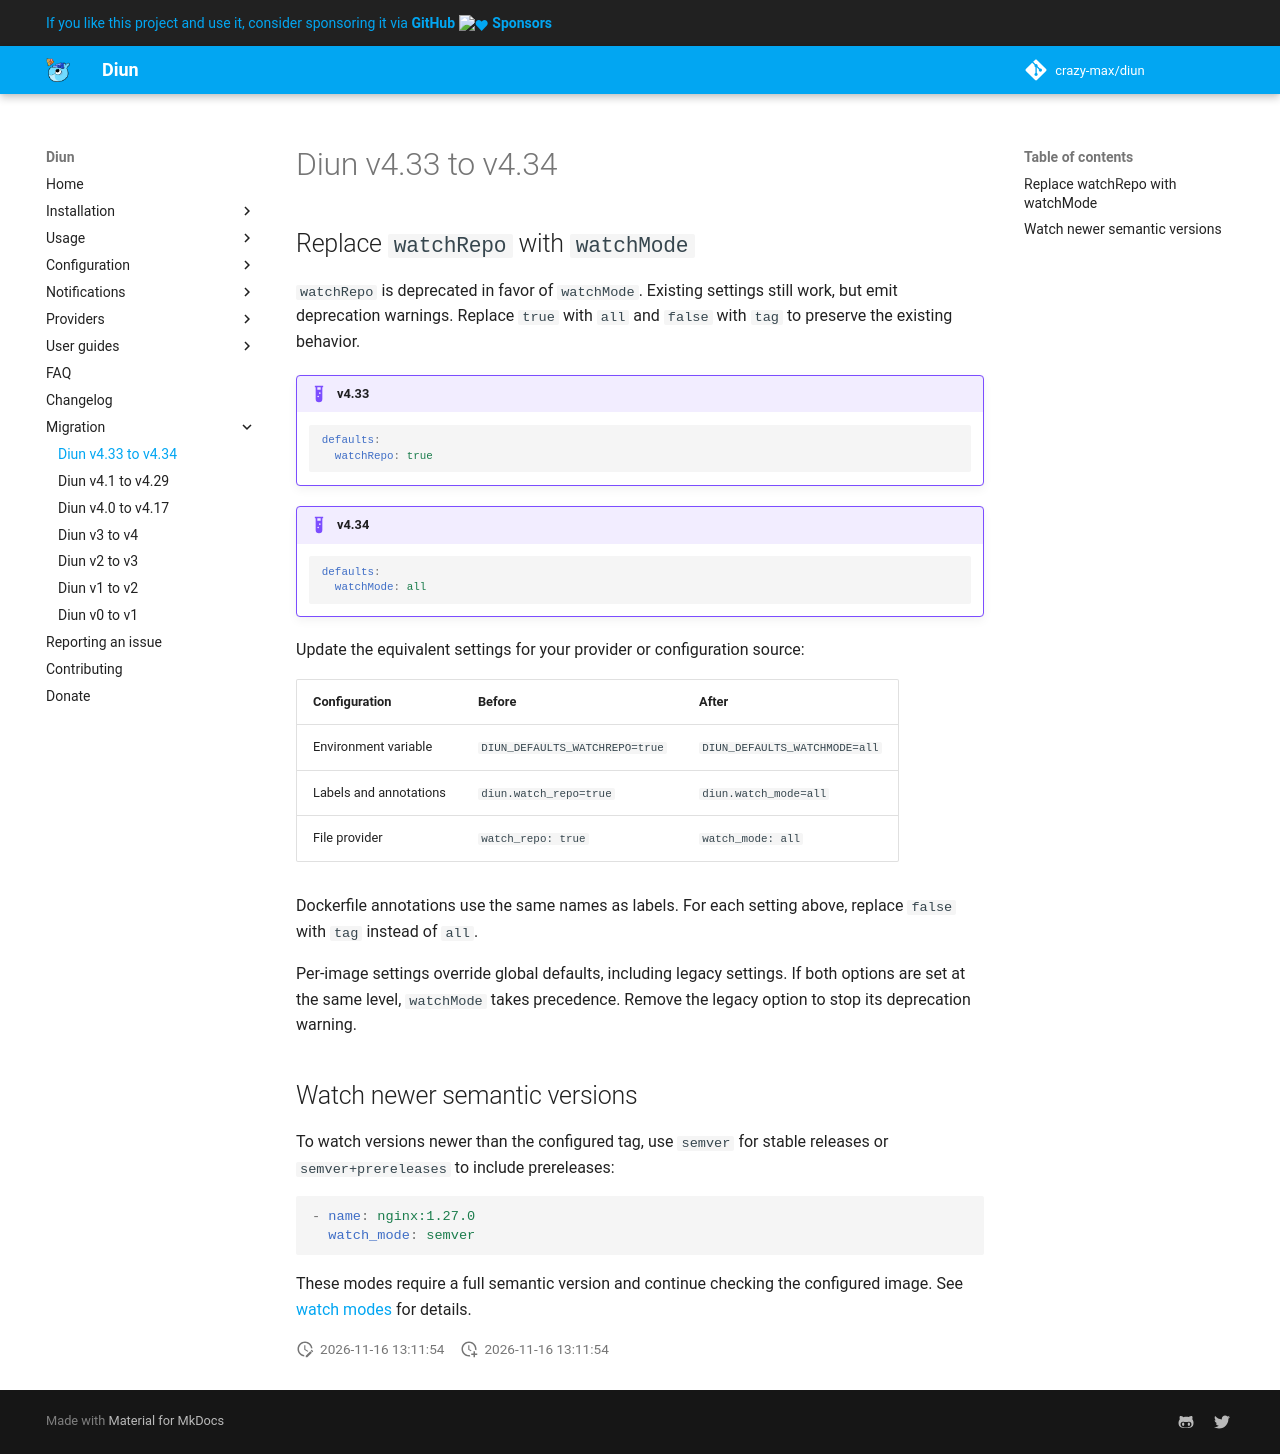

repository: crazy-max/diun · page: migration/v4.33-to-v4.34/index.html · generator: mkdocs

# Diun v4.33 to v4.34

## Replace `watchRepo` with `watchMode`

`watchRepo` is deprecated in favor of `watchMode`. Existing settings still work,
but emit deprecation warnings. Replace `true` with `all` and `false` with `tag`
to preserve the existing behavior.

!!! example "v4.33"
    ```yaml
    defaults:
      watchRepo: true
    ```

!!! example "v4.34"
    ```yaml
    defaults:
      watchMode: all
    ```

Update the equivalent settings for your provider or configuration source:

| Configuration          | Before                         | After                         |
|------------------------|--------------------------------|-------------------------------|
| Environment variable   | `DIUN_DEFAULTS_WATCHREPO=true` | `DIUN_DEFAULTS_WATCHMODE=all` |
| Labels and annotations | `diun.watch_repo=true`         | `diun.watch_mode=all`         |
| File provider          | `watch_repo: true`             | `watch_mode: all`             |

Dockerfile annotations use the same names as labels. For each setting above,
replace `false` with `tag` instead of `all`.

Per-image settings override global defaults, including legacy settings. If both
options are set at the same level, `watchMode` takes precedence. Remove the
legacy option to stop its deprecation warning.

## Watch newer semantic versions

To watch versions newer than the configured tag, use `semver` for stable
releases or `semver+prereleases` to include prereleases:

```yaml
- name: nginx:1.27.0
  watch_mode: semver
```

These modes require a full semantic version and continue checking the configured
image. See [watch modes](../config/defaults.md#watchmode) for details.
